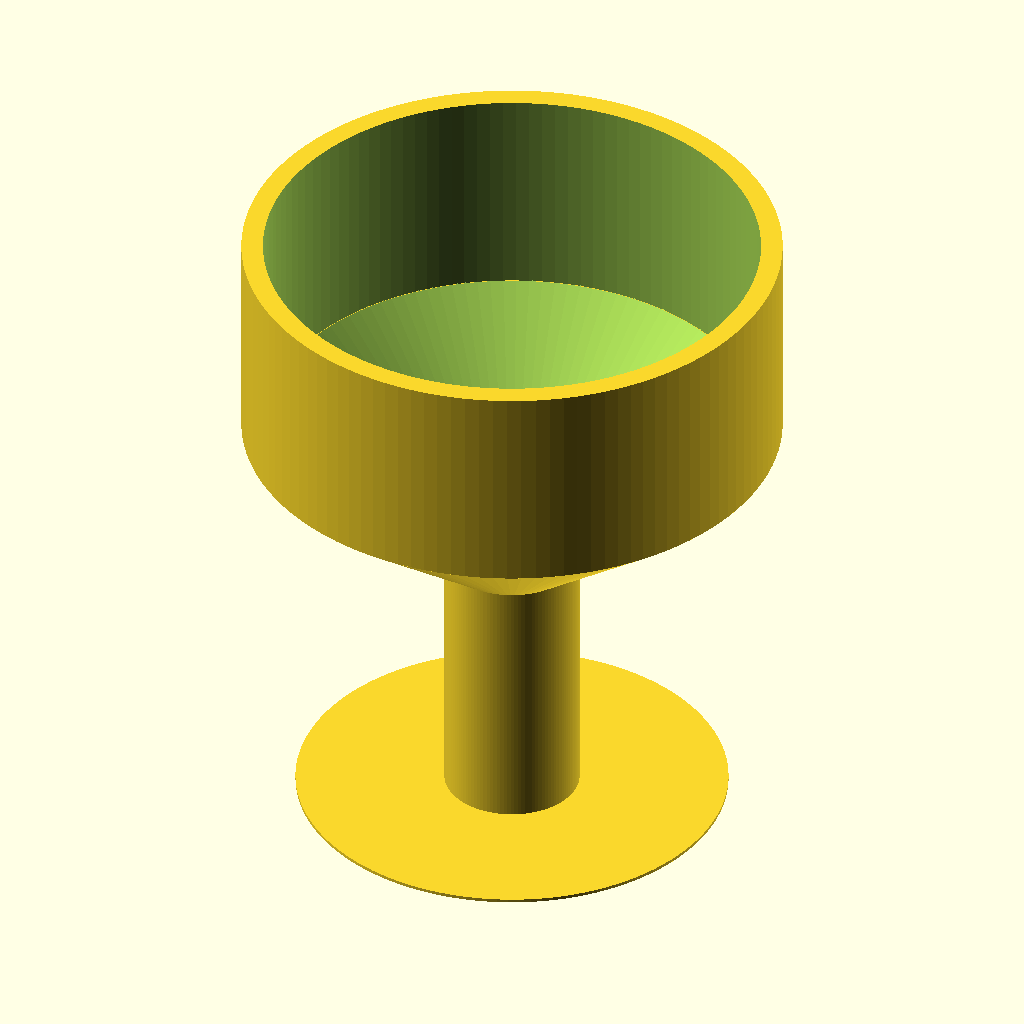
Cell 1 — every parameter at its default value.
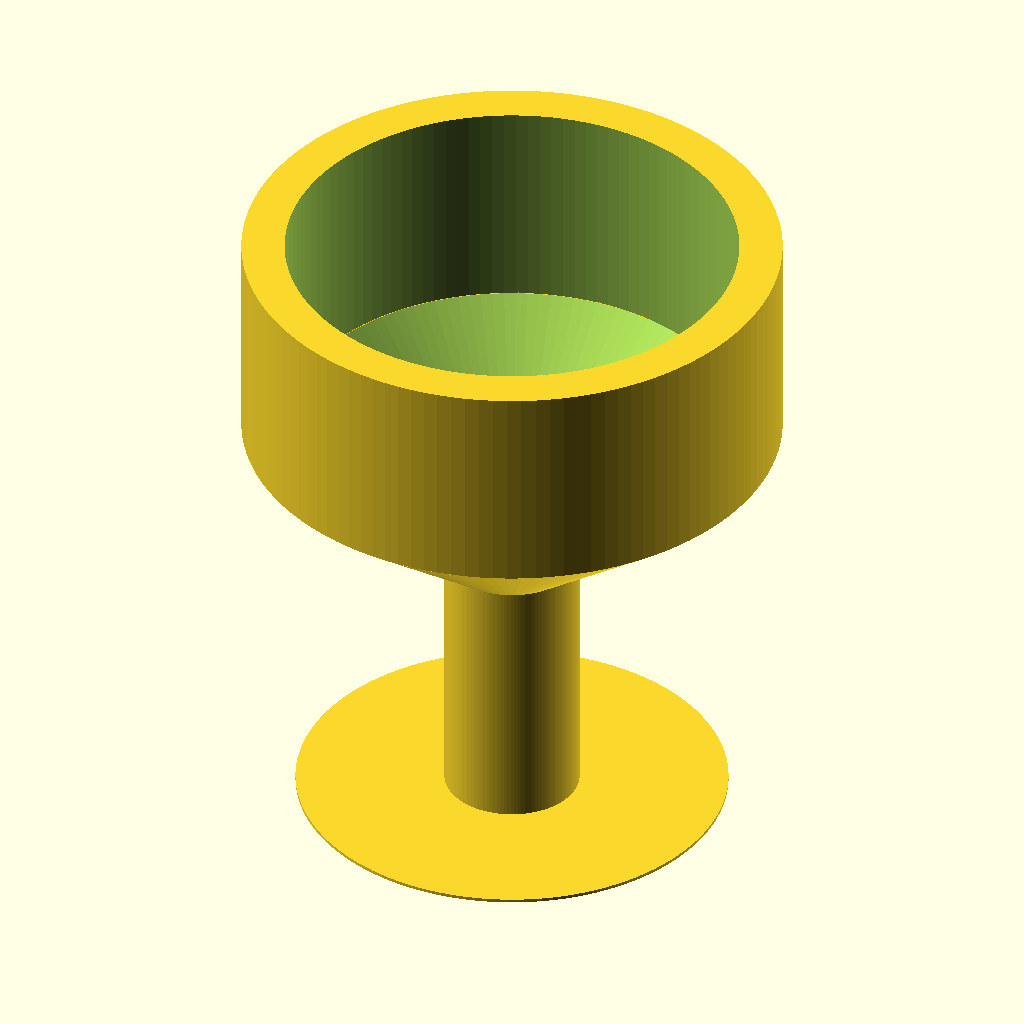
Cell 2: wall = 8 (everything else at default).
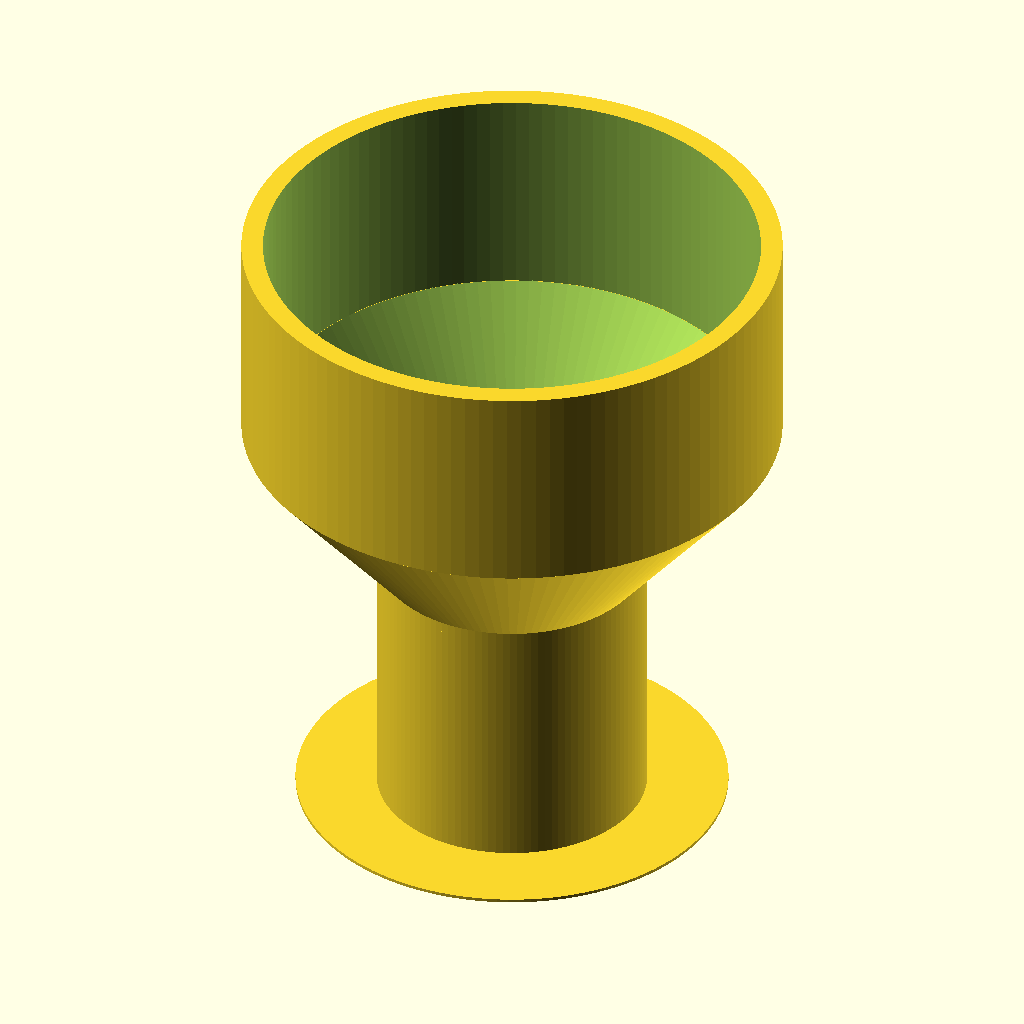
Cell 3: the same model with bottle = 50.
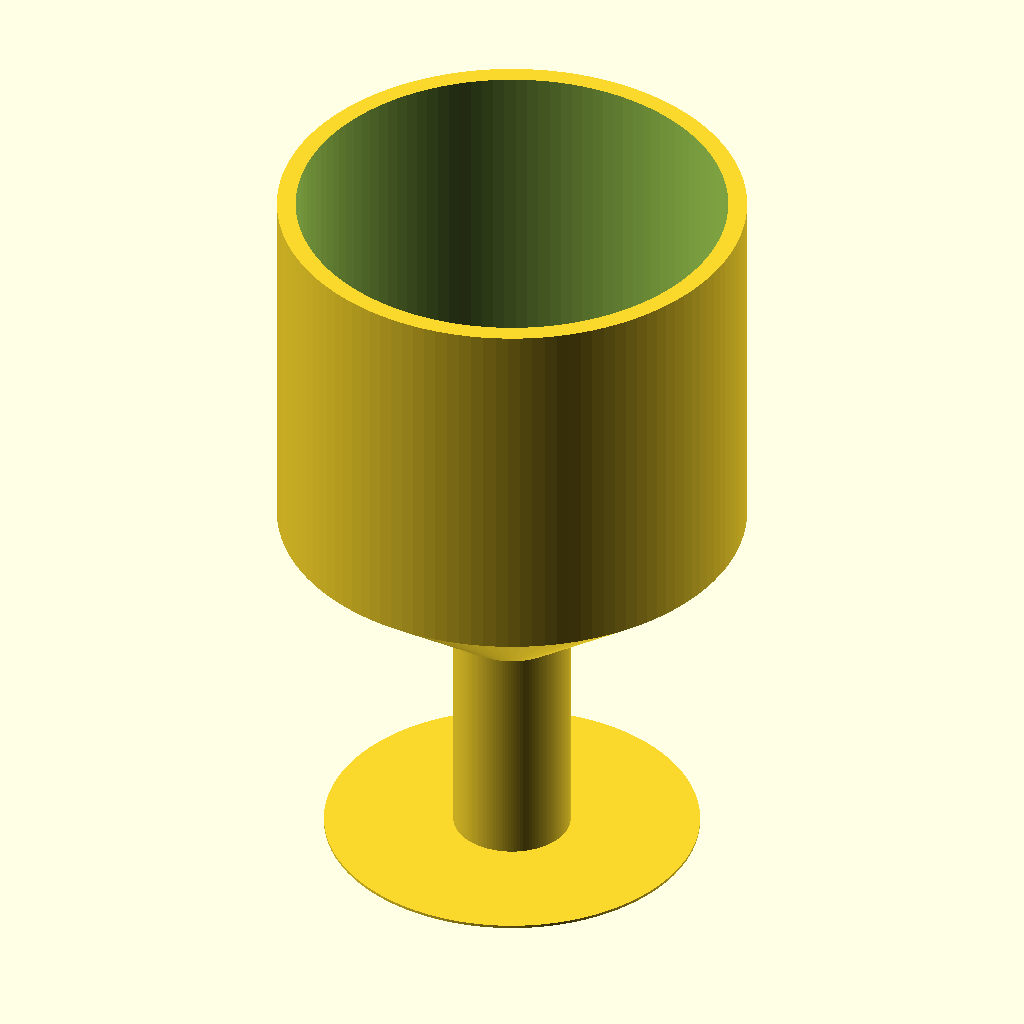
Cell 4: the same model with top_h = 80.
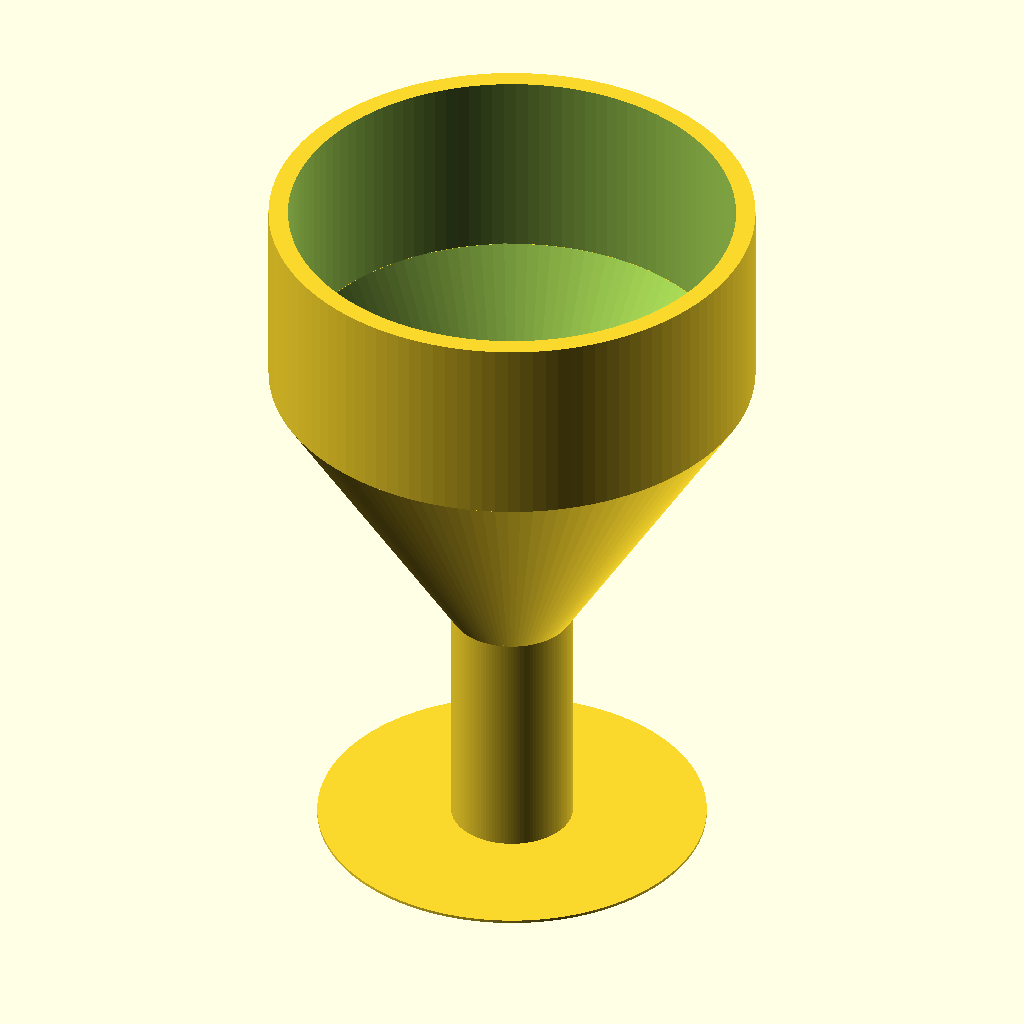
Cell 5 — angle_h set to 60, the other parameters unchanged.
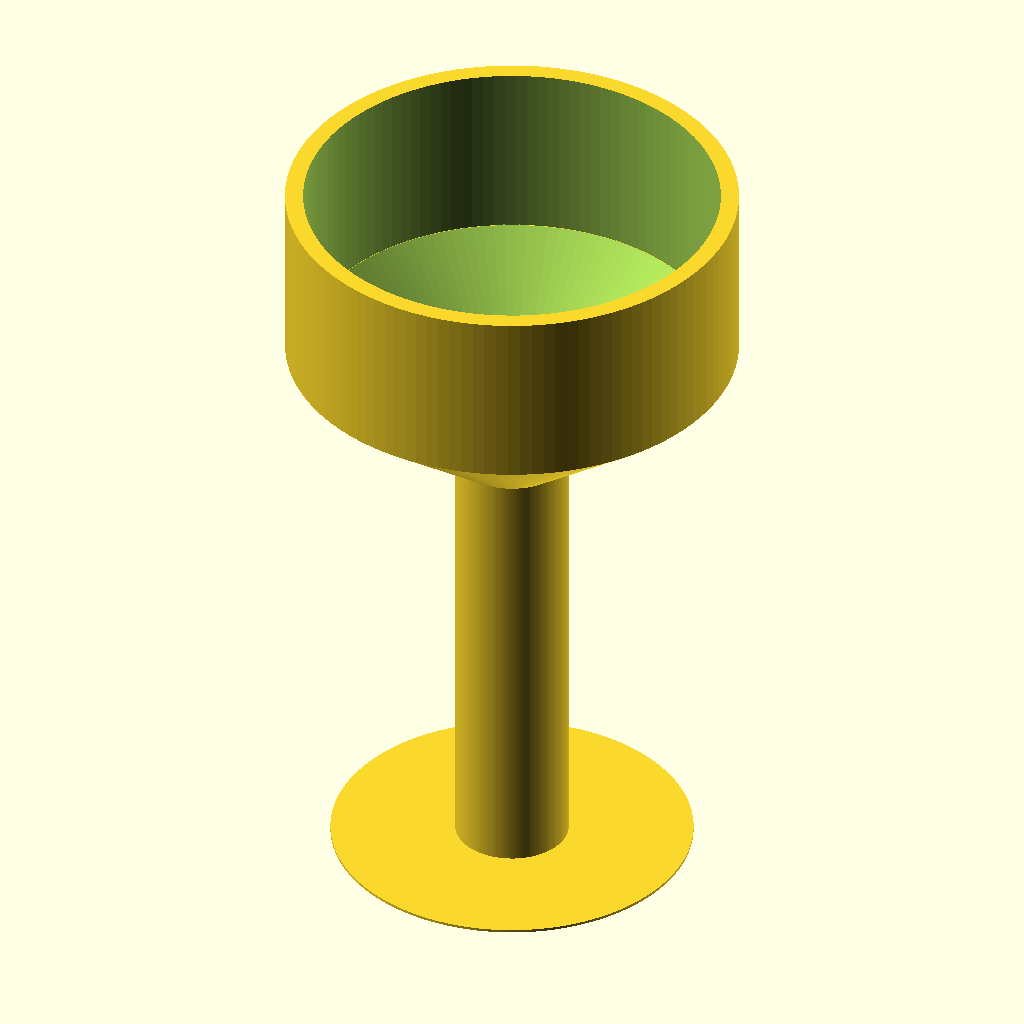
Cell 6: bottle_h = 100 (everything else at default).
All cells are drawn from the same view direction (rotation 55°, 0°, 25°, orthographic, colour scheme Cornfield), but the view is re-fitted for each cell, so position and scale can differ between cells as well as the parameter.
Source of the model, oil_funnel.scad:
wall=4;
bottle=25;
top_h=40;
angle_h=30;
bottle_h=50;
total_h=top_h+angle_h+bottle_h;
mesh_wall=0.5;
mesh_hole=2;
mesh_h=3;
pad=0.1;
padd=pad*2;
top=100;

mesh_layer_h=0.5;

print_base=80;
print_base_h=0.6;
$fn=120;

translate([0,0,bottle_h+angle_h])
difference() {
    cylinder(d=top,h=top_h);
    translate([0,0,-pad])
    cylinder(d=top-wall*2,h=top_h+padd);
}
translate([0,0,bottle_h])
difference() {
    cylinder(d2=top,d1=bottle,h=angle_h);
    translate([0,0,-pad])
    cylinder(d2=top-wall*2,d1=bottle-wall*2,h=angle_h+padd);
}
bottom_mesh();
difference() {
    union() {
        cylinder(d=bottle,h=bottle_h);
        cylinder(d=print_base,h=print_base_h);
    }
    translate([0,0,-pad])
    cylinder(d=bottle-wall*2,h=bottle_h+padd);
}

module bottom_mesh() {
    for(z=[0:mesh_layer_h*2:mesh_h]) {
        translate([0,0,z+bottle_h-mesh_h]){
            mesh_layer(bottle);
            mesh_cross_layer(bottle);
        }
    }
}

module top_mesh() {
    for(z=[0:mesh_layer_h*2:mesh_h]) {
        translate([0,0,z+bottle_h+angle_h]){
            mesh_layer(top);
            mesh_cross_layer(top);
        }
    }
}

module mesh_cross_layer(d){
    translate([0,0,mesh_layer_h])
    rotate([0,0,90])
    mesh_layer(d);
}

module mesh_layer(d){
    intersection() {
        translate([-d/2,-d/2,0])
        for(x=[0:mesh_hole:d]) {
            translate([x-mesh_wall/2,0,0])
            cube([mesh_wall,d,mesh_layer_h]);
        }
        cylinder(d=d,h=mesh_layer_h);
    }
}

module supports(d) {
    intersection() {
        translate([-d/2,-d/2,bottle_h])
        for(x=[0:mesh_hole*2:d]) {
            for(y=[0:mesh_hole*2:d]) {
                translate([x-mesh_wall/2,y-mesh_wall/2,0])
                cube([mesh_wall,mesh_wall,angle_h]);
            }   
        }
        translate([0,0,bottle_h])
        difference() {
            cylinder(d2=d,d1=bottle,h=angle_h);
            translate([0,0,-pad])
            cylinder(d=bottle-wall*2,h=angle_h+padd);
        }
    }
}
Parameter table extracted from the source (name, type, default, range or options):
wall: number, default 4
bottle: number, default 25
top_h: number, default 40
angle_h: number, default 30
bottle_h: number, default 50
mesh_wall: number, default 0.5
mesh_hole: number, default 2
mesh_h: number, default 3
pad: number, default 0.1
top: number, default 100
mesh_layer_h: number, default 0.5
print_base: number, default 80
print_base_h: number, default 0.6
